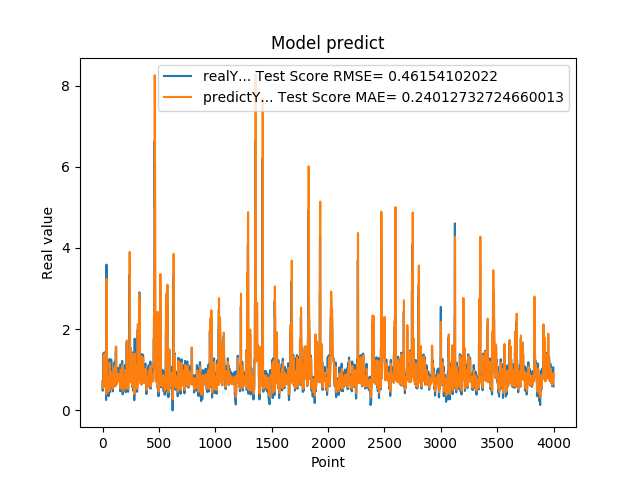

The file beside this chart, header and first rows:
7.216640114779999671e-01, 6.914439690202893729e-01
4.849449992179999946e-01, 6.937989533281376797e-01
4.849449992179999946e-01, 6.256245031739711138e-01
6.598609685899999855e-01, 5.458164299834227240e-01
6.598609685899999855e-01, 6.114957504956535228e-01
6.598609685899999855e-01, 6.566171273469449954e-01
1.064264059070000101e+00, 6.566171273469449954e-01
1.064264059070000101e+00, 8.345222843808083324e-01
1.405602574350000022e+00, 9.173368847686301786e-01
1.405602574350000022e+00, 1.176176127246212566e+00
1.405602574350000022e+00, 1.362294537712866571e+00
8.296080231669999971e-01, 1.362294537712866571e+00
8.296080231669999971e-01, 1.067936489006114487e+00
5.991539955139999485e-01, 7.642724751453450205e-01
5.991539955139999485e-01, 6.963042645897763450e-01
5.991539955139999485e-01, 6.181476840037158915e-01
1.428635239600000162e+00, 6.181476840037158915e-01
1.428635239600000162e+00, 1.065993131450651221e+00
8.065109848980001050e-01, 1.392447664534794516e+00
8.065109848980001050e-01, 1.077057314837117863e+00
8.123859763150000912e-01, 7.496157315732098203e-01
6.876540184020000224e-01, 7.516276382254087896e-01
6.876540184020000224e-01, 7.140904077026297703e-01
5.833169817919999778e-01, 6.742346251172401939e-01
5.833169817919999778e-01, 6.407021371323570191e-01
5.833169817919999778e-01, 6.081144855480752343e-01
5.949760079379999844e-01, 6.081144855480752343e-01
5.949760079379999844e-01, 6.121252054177407365e-01
7.861356735230000670e-01, 6.155007076861742643e-01
7.861356735230000670e-01, 6.881263944637989738e-01
7.907977104189999329e-01, 7.366884993308986385e-01
2.572369873520000128e-01, 7.382842354922366512e-01
2.572369873520000128e-01, 6.100221366507299070e-01
1.794924020770000128e+00, 4.017631588122417274e-01
1.794924020770000128e+00, 1.298320993853308458e+00
3.589848041530000256e+00, 1.872261996220141222e+00
8.961080312729998720e-01, 3.239764594764924066e+00
8.961080312729998720e-01, 2.736213260456801244e+00
7.979059815410000089e-01, 8.064901953866908668e-01
8.023769855500000325e-01, 7.755849111733330581e-01
8.023769855500000325e-01, 7.456858298502586635e-01
5.662040114399999879e-01, 7.469927166849449351e-01
5.662040114399999879e-01, 6.773085005785344226e-01
5.163450241089999615e-01, 5.972741141917350394e-01
5.163450241089999615e-01, 5.807219834004334613e-01
5.163450241089999615e-01, 5.656974202061753054e-01
6.402639746670000243e-01, 5.656974202061753054e-01
6.402639746670000243e-01, 6.110163179171105297e-01
8.763459920880000142e-01, 6.441969733526586861e-01
8.763459920880000142e-01, 7.367485668463806814e-01
8.871459960940000222e-01, 7.939409359731540716e-01
8.570416569709999877e-01, 7.976482209566695403e-01
8.570416569709999877e-01, 7.908203737664348809e-01
3.526079952719999855e-01, 7.816851500764069316e-01
3.526079952719999855e-01, 6.559220547897705034e-01
3.526079952719999855e-01, 4.620713487131468122e-01
6.394290328030000081e-01, 4.620713487131468122e-01
6.394290328030000081e-01, 5.762256876757305690e-01
4.273239970209999905e-01, 6.436678418134423874e-01
4.273239970209999905e-01, 5.799145867061095139e-01
4.273239970209999905e-01, 5.093441020700819610e-01
... 3,939 more rows
